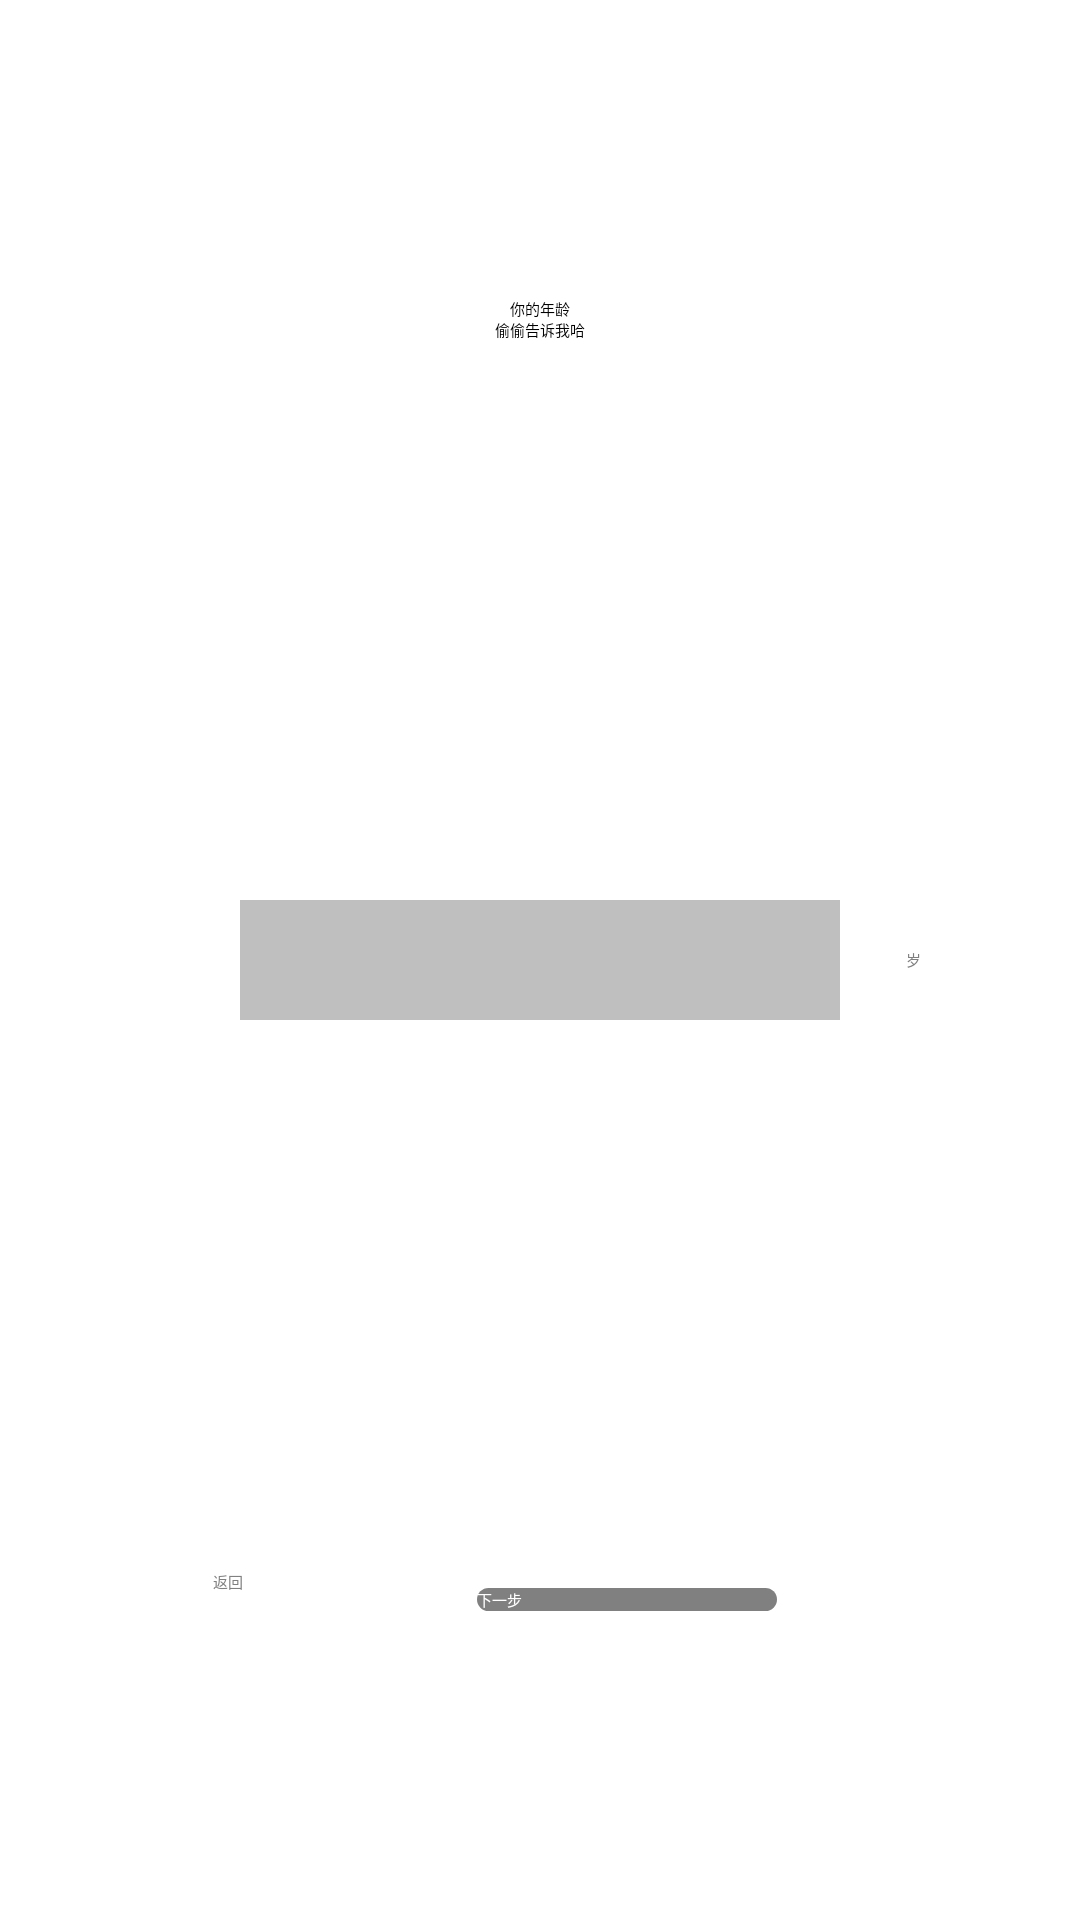

The Android layout XML behind this screen, and the referenced resources:
<!-- AndroidManifest.xml: application theme AppTheme.NoActionBar -->
<!-- res/layout/yourage.xml -->
<?xml version="1.0" encoding="utf-8"?>
<LinearLayout xmlns:android="http://schemas.android.com/apk/res/android"
    android:layout_width="match_parent"
    android:layout_height="match_parent"
    android:orientation="vertical" >

  
    <RelativeLayout
        android:layout_width="match_parent"
        android:layout_weight="1"
        android:layout_height="0dp" >

        <TextView
            android:id="@+id/textView1"
            android:layout_width="wrap_content"
            android:layout_height="wrap_content"
            android:layout_centerHorizontal="true"
            android:layout_centerVertical="true"
            android:gravity="center"
            android:text="@string/agestr" />

    </RelativeLayout>

    <RelativeLayout
        android:layout_width="match_parent"
        android:layout_height="0dp"
        android:layout_weight="1" >

        <EditText
            android:id="@+id/agetext"
            android:layout_width="fill_parent"
            android:layout_height="40dp"
            android:layout_centerInParent="true"
            android:layout_marginLeft="80dp"
            android:layout_marginRight="80dp"
            android:background="@color/strick" />

        <TextView
            android:id="@+id/textView2"
            android:layout_width="wrap_content"
            android:layout_height="wrap_content"
            android:layout_alignParentRight="true"
            android:layout_centerVertical="true"
            android:layout_marginRight="53dp"
            android:textColor="@color/gray"
            android:text="@string/year" />

    </RelativeLayout>

    <RelativeLayout
        android:layout_width="match_parent"
        android:layout_weight="1"
        android:layout_height="0dp" >

     <Button
            android:id="@+id/backage"
            android:layout_width="50dp"
            android:layout_height="20dp"
            android:layout_alignParentLeft="true"
            android:layout_centerVertical="true"
            android:layout_marginLeft="71dp"
            android:background="@null"
            android:textColor="@color/gray"
            android:text="@string/back" />

        <Button
            android:id="@+id/next_age"
            android:layout_width="100dp"
            android:layout_height="wrap_content"
            android:layout_centerVertical="true"
            android:layout_marginLeft="38dp"
            android:layout_toRightOf="@+id/backage"
            android:background="@drawable/next_bg"
            android:textColor="@color/white"
            android:text="@string/next" />

    </RelativeLayout>

</LinearLayout>
<!-- resources referenced by this layout -->
<resources>
  <color name="gray">#808080</color>
  <color name="strick">#bfbfbf</color>
  <color name="white">#ffffff</color>
  <!-- drawable next_bg (drawable) -->
  <?xml version="1.0" encoding="utf-8"?>
  <shape xmlns:android="http://schemas.android.com/apk/res/android" >
      <solid android:color="@color/gray"/>
      <corners android:radius="20dp"/>
  
  </shape>
  <string name="agestr">你的年龄\n偷偷告诉我哈</string>
  <string name="back">返回</string>
  <string name="next">下一步</string>
  <string name="year">岁</string>
</resources>
